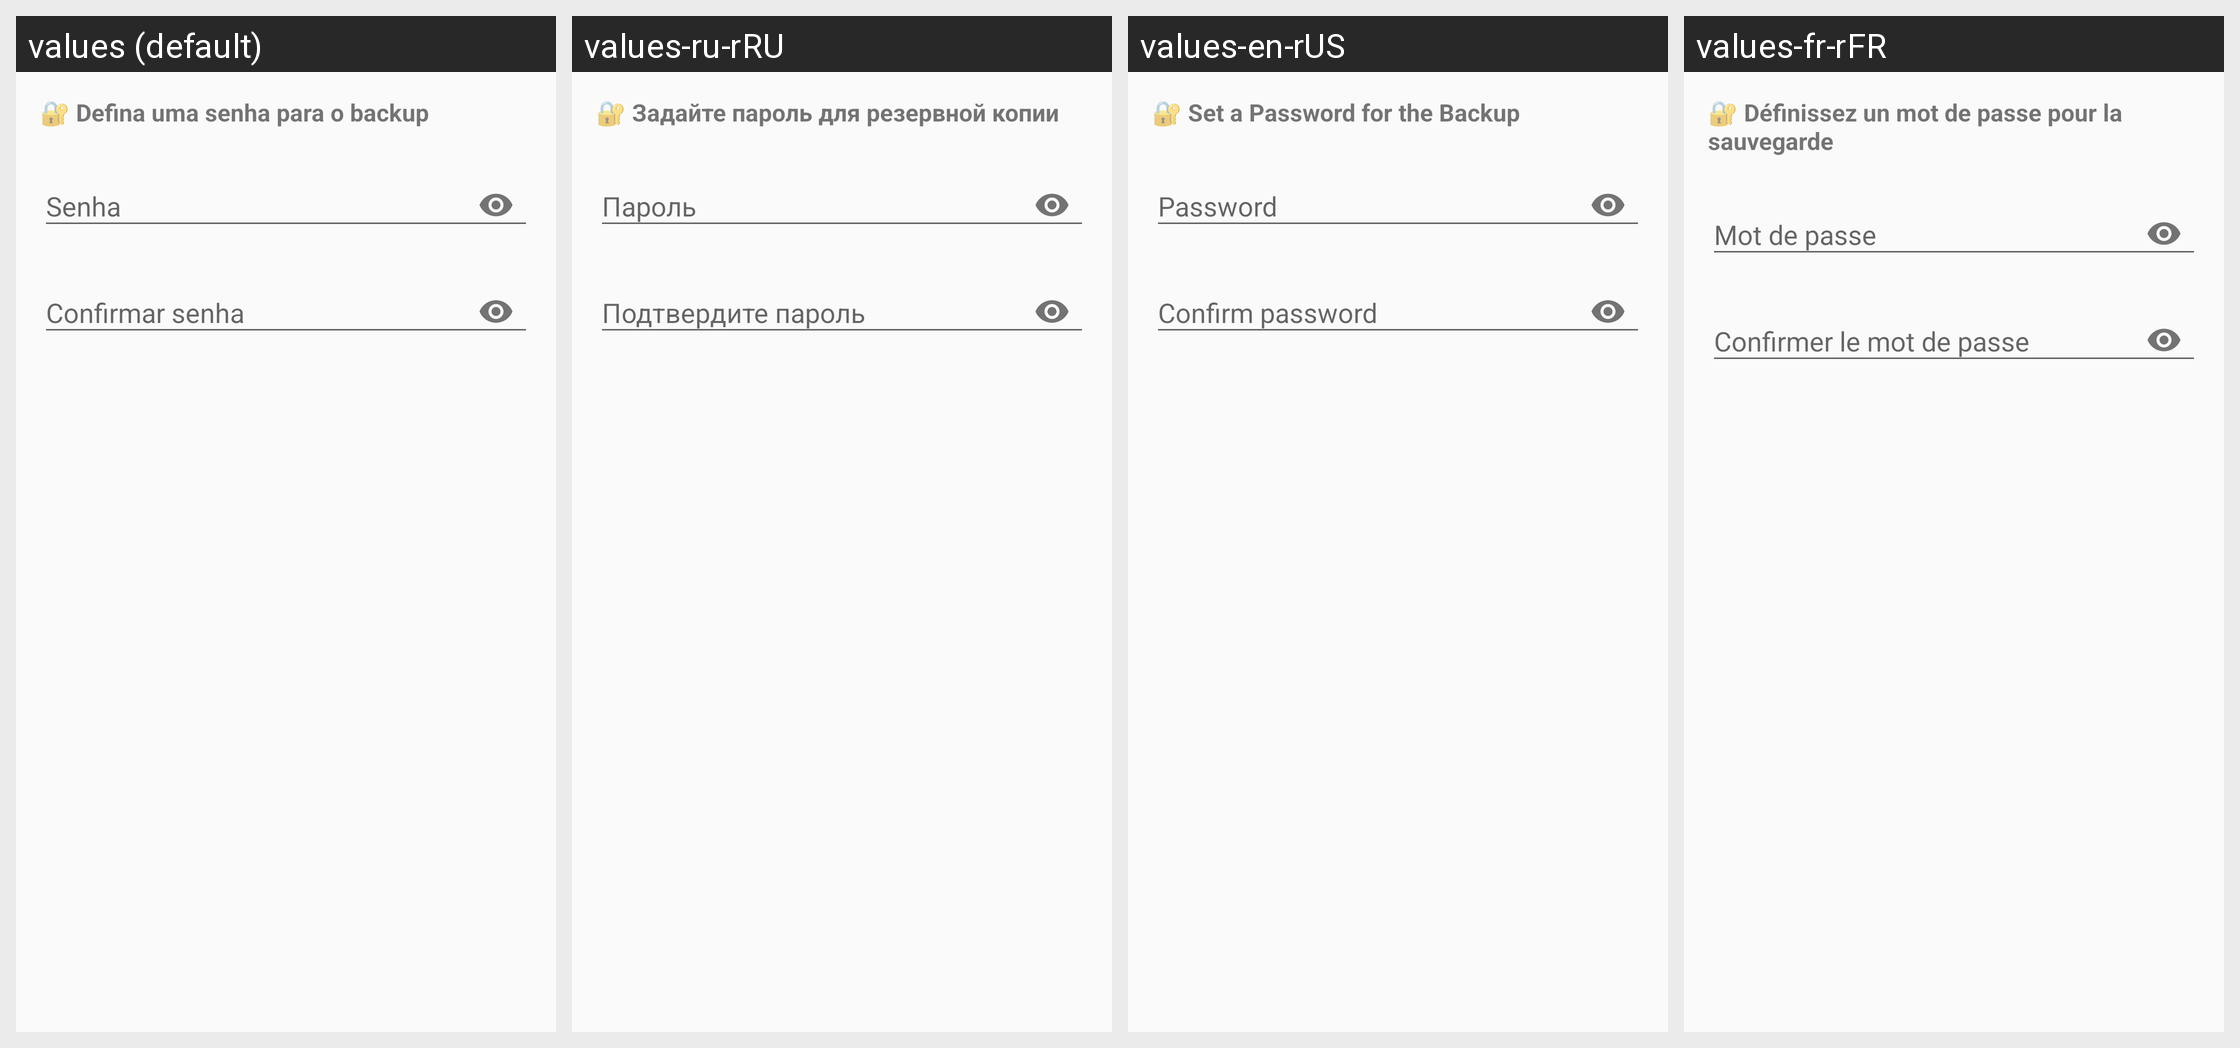

Translations of the strings shown on this Android screen, per locale in the grid:
Android screen res/layout/dialog_senha.xml rendered under 4 locales, left to right: values (default), values-ru-rRU, values-en-rUS, values-fr-rFR. Device: Nexus 5 (rendered at 1080×1920; each locale shown at half size, 540×960, under a caption strip naming it); theme Theme.CredentialsVault.
Other locales in the repository, not shown: values-es-rCO, values-pt-rPT.
Strings drawn on this screen, with the default value and each locale's value (text and hints the layout hard-codes appear in the picture but are not listed):

impexp_senha_titulo
  values: 🔐 Defina uma senha para o backup
  values-ru-rRU: 🔐 Задайте пароль для резервной копии
  values-en-rUS: 🔐 Set a Password for the Backup
  values-fr-rFR: 🔐 Définissez un mot de passe pour la sauvegarde

impexp_senha_hint
  values: Senha
  values-ru-rRU: Пароль
  values-en-rUS: Password
  values-fr-rFR: Mot de passe

impexp_senha_confirmar_hint
  values: Confirmar senha
  values-ru-rRU: Подтвердите пароль
  values-en-rUS: Confirm password
  values-fr-rFR: Confirmer le mot de passe
